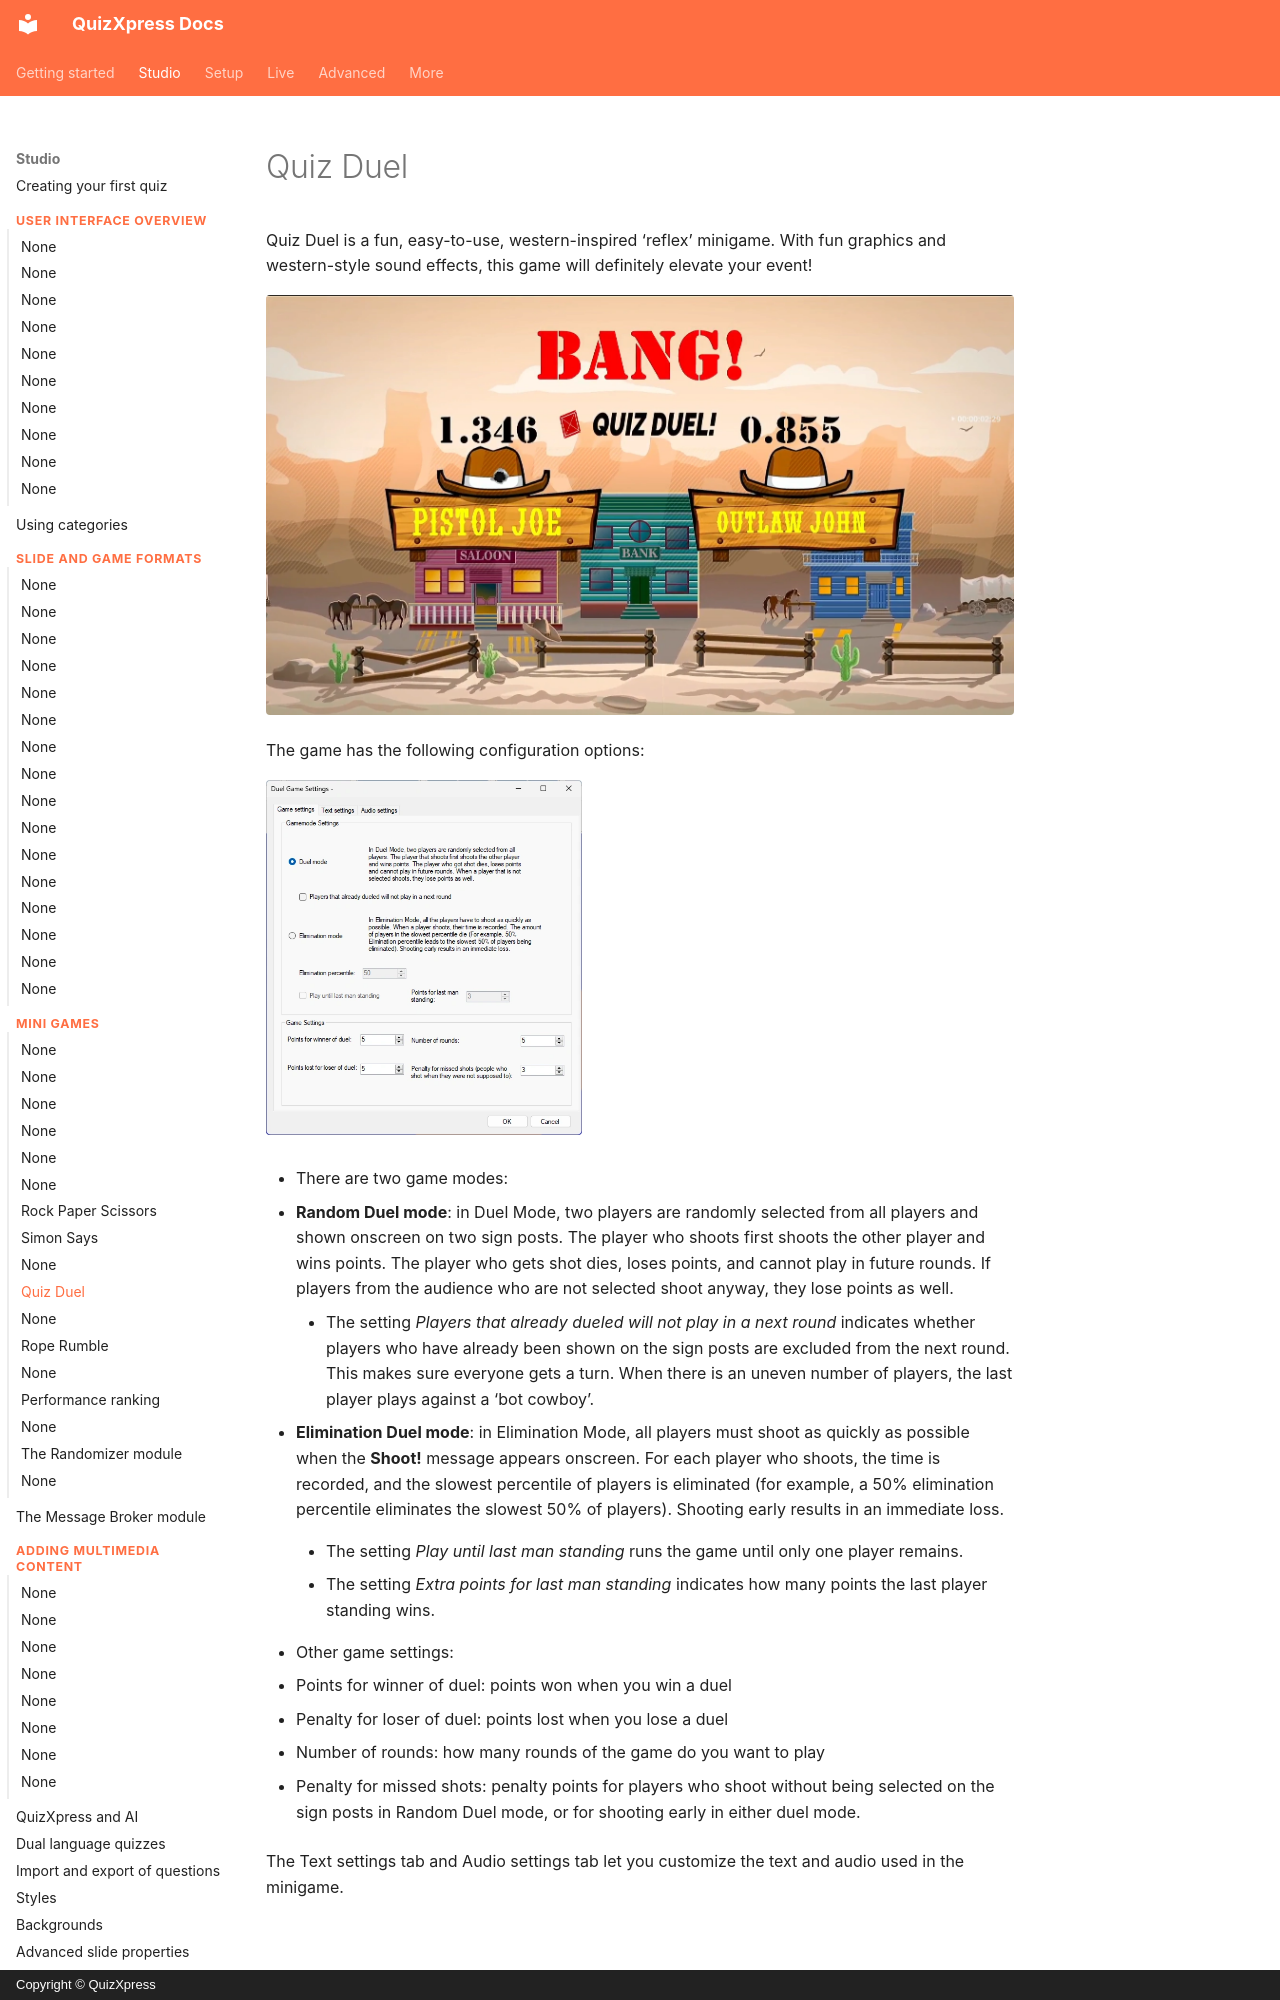

repository: gameshowcrew/quizxpress-docs · page: studio/mini-games/quiz-duel/index.html · generator: mkdocs · copyright: Copyright © QuizXpress

# Quiz Duel

Quiz Duel is a fun, easy-to-use, western-inspired ‘reflex’ minigame. With fun graphics and western-style sound effects, this game will definitely elevate your event!

![](../../assets/images/image164.webp){ loading=lazy }

The game has the following configuration options:

![](../../assets/images/image165.webp){ width="316" loading=lazy }

- There are two game modes:

  - **Random Duel mode**: in Duel Mode, two players are randomly selected from all players and shown onscreen on two sign posts. The player who shoots first shoots the other player and wins points. The player who gets shot dies, loses points, and cannot play in future rounds. If players from the audience who are not selected shoot anyway, they lose points as well.

    - The setting *Players that already dueled will not play in a next round* indicates whether players who have already been shown on the sign posts are excluded from the next round. This makes sure everyone gets a turn. When there is an uneven number of players, the last player plays against a ‘bot cowboy’.

  - **Elimination Duel mode**: in Elimination Mode, all players must shoot as quickly as possible when the **Shoot!** message appears onscreen. For each player who shoots, the time is recorded, and the slowest percentile of players is eliminated (for example, a 50% elimination percentile eliminates the slowest 50% of players). Shooting early results in an immediate loss.

    - The setting *Play until last man standing* runs the game until only one player remains.
